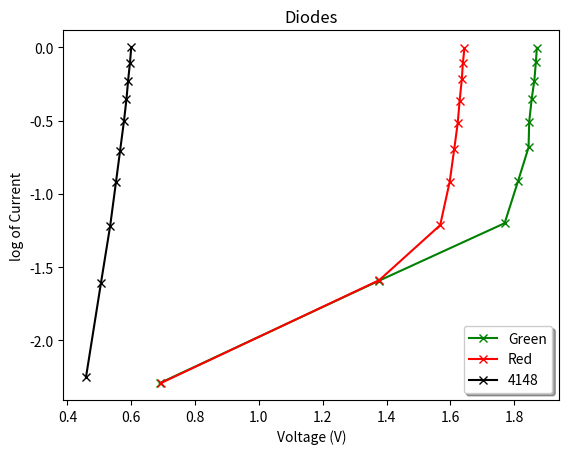

This chart was generated by the following Python code:
import matplotlib.pyplot as plt
import numpy as np

current_GreenLED = np.array([0, 0.101, 0.203, 0.301, 0.401, 0.505, 0.602, 0.705, 0.796, 0.905, 0.997])
current_GreenLED = np.log(current_GreenLED)
voltage_GreenLED = np.array([0, 0.689, 1.375, 1.770, 1.812, 1.845, 1.847, 1.855, 1.863, 1.868, 1.871])

plt.plot(voltage_GreenLED, current_GreenLED, marker='x', color='green', label='Green')

current_RedLED = np.array([0, 0.101, 0.204, 0.297, 0.400, 0.499, 0.596, 0.695, 0.806, 0.896, 0.993])
current_RedLED = np.log(current_RedLED)
voltage_RedLED = np.array([0, 0.692, 1.377, 1.568, 1.598, 1.612, 1.623, 1.629, 1.636, 1.639, 1.644])

plt.plot(voltage_RedLED, current_RedLED, marker='x', color='red', label='Red')

current_4148Diode = np.array([0, 0.105, 0.200, 0.296, 0.398, 0.494, 0.603, 0.702, 0.795, 0.901, 1.001])
current_4148Diode = np.log(current_4148Diode)
voltage_4148Diode = np.array([0, 0.458, 0.505, 0.534, 0.552, 0.565, 0.577, 0.585, 0.590, 0.596, 0.6])

plt.plot(voltage_4148Diode, current_4148Diode, marker='x', color='black', label='4148')

plt.xlabel("Voltage (V)")
plt.ylabel("log of Current")
plt.title("Diodes")
plt.legend(fancybox=True, shadow=True)
plt.show()